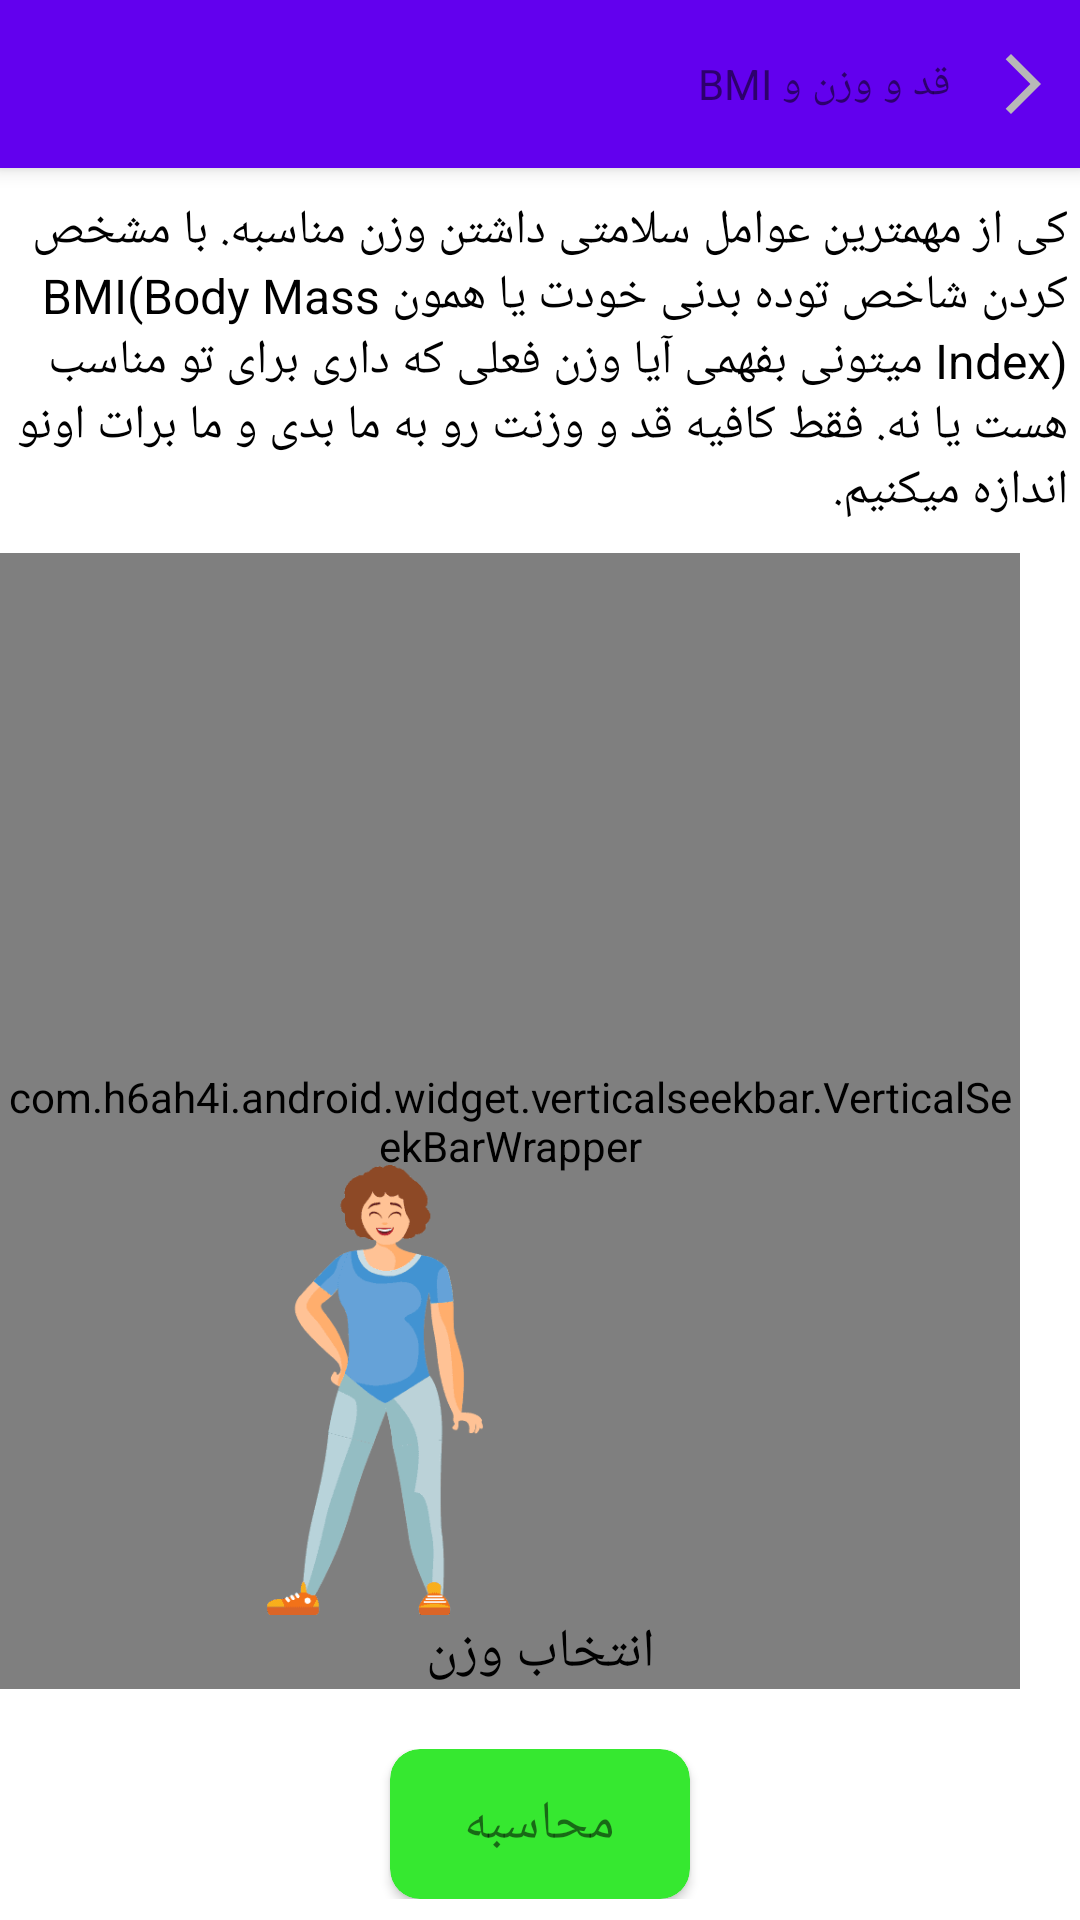

Android layout source for this screen:
<!-- AndroidManifest.xml: application theme Theme.AppCompat.Light.NoActionBar.FullScreen -->
<!-- res/layout/activity_main.xml -->
<?xml version="1.0" encoding="utf-8"?>
<androidx.coordinatorlayout.widget.CoordinatorLayout
    xmlns:android="http://schemas.android.com/apk/res/android"
    xmlns:app="http://schemas.android.com/apk/res-auto"
    xmlns:tools="http://schemas.android.com/tools"
    android:layout_width="match_parent"
    android:layout_height="match_parent"
    tools:context=".MainActivity">

    <com.google.android.material.appbar.AppBarLayout
        android:layout_width="match_parent"
        android:layout_height="?attr/actionBarSize">

        <RelativeLayout
            android:layout_width="match_parent"
            android:layout_height="match_parent">

            <ImageView
                android:id="@+id/back_pressed_image_view"
                android:layout_width="wrap_content"
                android:layout_height="wrap_content"
                android:layout_alignParentEnd="true"
                android:layout_centerVertical="true"
                android:layout_marginEnd="7dp"
                android:layout_marginStart="5dp"
                android:clickable="true"
                android:src="@drawable/ic_back_button_image_24"
                android:background="?attr/selectableItemBackgroundBorderless"
                android:focusable="true" />

            <ImageView
                android:id="@+id/info_image_view"
                android:layout_width="wrap_content"
                android:layout_height="wrap_content"
                android:src="@drawable/ic_smile_24"
                android:layout_centerVertical="true"
                android:layout_toStartOf="@+id/back_pressed_image_view"
                android:layout_marginEnd="7dp"
                android:visibility="gone"/>

            <TextView
                android:id="@+id/appbar_title"
                android:layout_width="wrap_content"
                android:layout_height="wrap_content"
                android:text="@string/bmi"
                android:layout_centerVertical="true"
                android:layout_toStartOf="@+id/info_image_view"
                android:layout_marginEnd="7dp"/>


        </RelativeLayout>
    </com.google.android.material.appbar.AppBarLayout>




    <RelativeLayout
        android:layout_width="match_parent"
        android:layout_height="match_parent"
        app:layout_behavior="com.google.android.material.appbar.AppBarLayout$ScrollingViewBehavior">


        <TextView
            android:id="@+id/bmi_general_info"
            android:layout_width="match_parent"
            android:layout_height="wrap_content"
            android:text="@string/bmi_general_info"
            android:textColor="@color/black"
            android:textSize="16sp"
            android:layout_marginTop="10dp"
            android:layout_marginBottom="10dp"
            android:layout_marginEnd="4dp"
            android:layout_marginStart="4dp"
            android:gravity="start"/>

        <com.h6ah4i.android.widget.verticalseekbar.VerticalSeekBarWrapper
            android:id="@+id/choosing_length_seekbar_layout"
            android:layout_width="wrap_content"
            android:layout_height="wrap_content"
            android:layout_alignParentEnd="true"
            android:layout_below="@+id/bmi_general_info"
            android:layout_above="@+id/body_mass_index_recycler_view"
            android:layout_marginEnd="20dp">

            <com.h6ah4i.android.widget.verticalseekbar.VerticalSeekBar
                android:id="@+id/choosing_length_seekbar"
                android:layout_width="wrap_content"
                android:layout_height="wrap_content"
                android:splitTrack="false"
                android:rotation="180" />

        </com.h6ah4i.android.widget.verticalseekbar.VerticalSeekBarWrapper>



        <TextView
            android:id="@+id/choosing_length_text_view"
            android:layout_width="wrap_content"
            android:layout_height="wrap_content"
            android:text="@string/number_100"
            android:textColor="#000"
            android:textSize="15sp"
            android:layout_toStartOf="@+id/choosing_length_seekbar_layout"
            android:layout_below="@+id/bmi_general_info"/>



        <ImageView
            android:id="@+id/mannequin_image_view"
            android:layout_width="250dp"
            android:layout_height="150dp"
            android:layout_alignParentStart="true"
            android:src="@drawable/zan4"
            android:layout_above="@+id/choosing_weight"
            android:contentDescription="@string/todo"/>

        <TextView
            android:id="@+id/choosing_weight"
            android:layout_width="wrap_content"
            android:layout_height="wrap_content"
            android:text="@string/choosing_weight"
            android:textSize="18sp"
            android:textColor="@color/black"
            android:layout_alignParentEnd="true"
            android:layout_alignParentStart="true"
            android:gravity="center"
            android:layout_above="@+id/body_mass_index_recycler_view"/>


        <RelativeLayout
            android:id="@+id/calculate_relative_layout"
            android:layout_width="match_parent"
            android:layout_height="wrap_content"
            android:layout_alignParentBottom="true"
            android:layout_alignParentEnd="true"
            android:layout_alignParentStart="true"
            android:gravity="center"
            android:layout_marginBottom="7dp">


            <androidx.cardview.widget.CardView
                android:id="@+id/calculate_card_View"
                android:layout_width="100dp"
                android:layout_height="50dp"
                android:gravity="center"
                android:backgroundTint="#36E830"
                app:cardCornerRadius="10dp">

                <RelativeLayout
                    android:layout_width="wrap_content"
                    android:layout_height="wrap_content"
                    android:gravity="center"
                    android:layout_gravity="center">

                    <TextView
                        android:layout_width="wrap_content"
                        android:layout_height="wrap_content"
                        android:text="@string/calculate"
                        android:textSize="18sp"
                        />

                </RelativeLayout>
            </androidx.cardview.widget.CardView>
        </RelativeLayout>

        <androidx.recyclerview.widget.RecyclerView
            android:id="@+id/body_mass_index_recycler_view"
            android:layout_width="match_parent"
            android:layout_height="wrap_content"
            android:layout_above="@+id/calculate_relative_layout"
            android:layout_marginBottom="20dp" />



    </RelativeLayout>
</androidx.coordinatorlayout.widget.CoordinatorLayout>
<!-- resources referenced by this layout -->
<resources>
  <color name="black">#FF000000</color>
  <!-- drawable ic_back_button_image_24 (drawable) -->
  <vector android:autoMirrored="true" android:height="24dp"
      android:tint="#B8B8B8" android:viewportHeight="24"
      android:viewportWidth="24" android:width="24dp" xmlns:android="http://schemas.android.com/apk/res/android">
      <path android:fillColor="@android:color/white" android:pathData="M6.23,20.23l1.77,1.77l10,-10l-10,-10l-1.77,1.77l8.23,8.23z"/>
  </vector>
  <!-- drawable zan4: png bitmap (drawable, 6596 bytes) -->
  <string name="bmi">قد و وزن و BMI</string>
  <string name="bmi_general_info">کی از مهمترین عوامل سلامتی داشتن وزن مناسبه. با مشخص کردن شاخص توده بدنی خودت یا همون BMI(Body Mass Index) میتونی بفهمی آیا وزن فعلی که داری برای تو مناسب هست یا نه. فقط کافیه قد و وزنت رو به ما بدی و ما برات اونو اندازه میکنیم.</string>
  <string name="calculate">محاسبه</string>
  <string name="choosing_weight">انتخاب وزن</string>
  <string name="number_100">100 \n سانتی متر</string>
  <string name="todo">TODO</string>
  <style name="Theme.AppCompat.Light.NoActionBar.FullScreen" parent="@style/Theme.MaterialComponents.Light.NoActionBar">
  
          <item name="titleTextColor">#FFFFFF</item>
          <item name="android:windowContentOverlay">@null</item>
          <item name="colorPrimary">@color/purple_500</item>
  
          <item name="android:textColorPrimary">#1B1A1A</item>
          <item name="android:textColorSecondary">#252323</item>
  
  
      </style>
  <color name="purple_500">#FF6200EE</color>
</resources>
